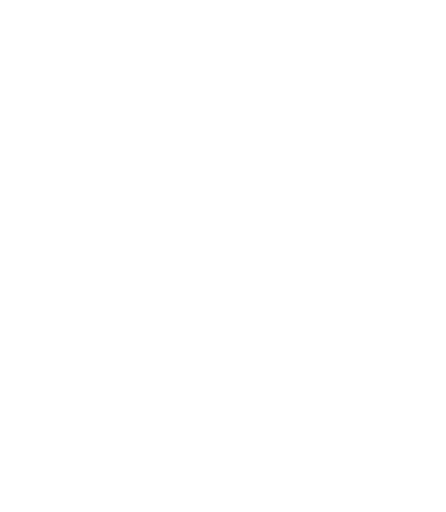
t = 0.00 s
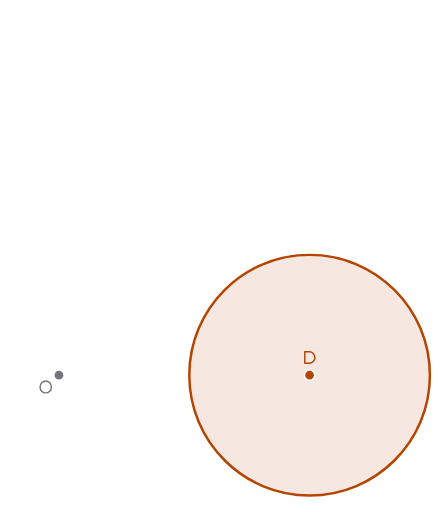
t = 1.10 s
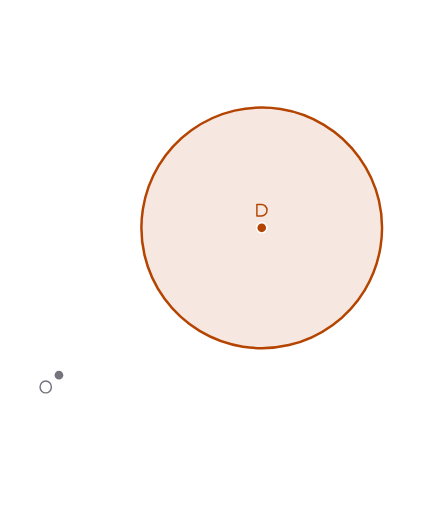
t = 1.90 s
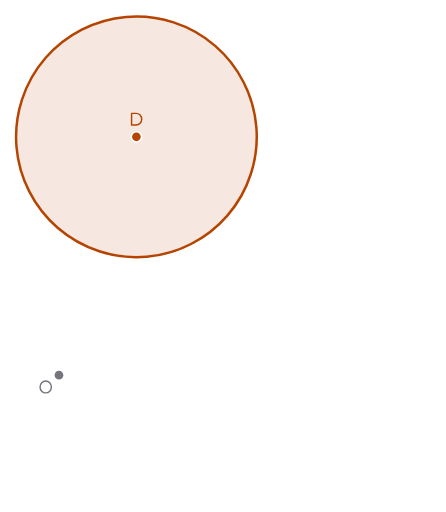
t = 3.00 s
t = 3.90 s: frame unchanged from t = 3.00 s, image omitted
t = 4.80 s: frame unchanged from t = 3.00 s, image omitted

The animated SVG that drew these frames (rendered in a browser with its animation timeline set to each time). Animation: 3 SMIL elements (animate=1,animateTransform=2); one cycle of 5.90 s, repeats indefinitely.

<?xml version="1.0" encoding="UTF-8"?>
<svg xmlns="http://www.w3.org/2000/svg" width="360" height="413" viewBox="0 0 360 413" role="img">
  <title>A fifth of a turn</title>
  <desc>The disk D turns about O by 72°. Key 1 of 3: the disk D. Key 2 of 3: D turned a fifth about O. Key 3 of 3: nothing moves.</desc>
  <style>.pilean-motion-poster{display:none}@media (prefers-reduced-motion: reduce){.pilean-motion-poster{display:inline}.pilean-motion-live{visibility:hidden;opacity:0}}</style>
  <path d="M0 0 L360 0 L360 413 L0 413 Z" fill="#ffffff"/>
  <g class="pilean-motion-live">
    <g>
      <animate attributeName="opacity" values="0;1;1;1;1;1;1;0" dur="5.9s" keyTimes="0;0.03389831;0.23728814;0.40677966;0.50847458;0.66101695;0.96610169;1" keySplines="0 0 1 1;0 0 1 1;0.42 0 0.58 1;0 0 1 1;0 0 1 1;0 0 1 1;0 0 1 1" calcMode="spline" repeatCount="indefinite" begin="0s"/>
      <path d="M52.34 302.7 C52.34 305.32 50.21 307.45 47.59 307.45 C44.97 307.45 42.84 305.32 42.84 302.7 C42.84 300.08 44.97 297.95 47.59 297.95 C50.21 297.95 52.34 300.08 52.34 302.7 Z" fill="#ffffff"/>
      <path d="M51.09 302.7 C51.09 304.63 49.52 306.2 47.59 306.2 C45.66 306.2 44.09 304.63 44.09 302.7 C44.09 300.77 45.66 299.2 47.59 299.2 C49.52 299.2 51.09 300.77 51.09 302.7 Z" fill="#74747e"/>
      <path d="M36.905 307.371 C39.432 307.371 41.48 309.527 41.48 312.186 C41.48 314.846 39.432 317.001 36.905 317.001 C34.379 317.001 32.33 314.846 32.33 312.186 C32.33 309.527 34.379 307.371 36.905 307.371 Z" fill="none" stroke="#74747e" stroke-width="1.17" stroke-linecap="round" stroke-linejoin="round"/>
      <g>
        <animateTransform attributeName="transform" type="rotate" values="0 47.5905 302.7011;0 47.5905 302.7011;0 47.5905 302.7011;-72 47.5905 302.7011;-72 47.5905 302.7011;-72 47.5905 302.7011;-72 47.5905 302.7011;-72 47.5905 302.7011" dur="5.9s" keyTimes="0;0.03389831;0.23728814;0.40677966;0.50847458;0.66101695;0.96610169;1" keySplines="0 0 1 1;0 0 1 1;0.42 0 0.58 1;0 0 1 1;0 0 1 1;0 0 1 1;0 0 1 1" calcMode="spline" repeatCount="indefinite" begin="0s"/>
        <g id="D" data-pilean-actor="D" data-pilean-anchor="249.8942 302.7011">
          <path d="M347 302.7 C347 356.33 303.52 399.81 249.89 399.81 C196.26 399.81 152.79 356.33 152.79 302.7 C152.79 249.07 196.26 205.6 249.89 205.6 C303.52 205.6 347 249.07 347 302.7 Z" fill="#b44400" fill-opacity="0.122" stroke="#b44400" stroke-width="2" stroke-linecap="round" stroke-linejoin="round"/>
          <g>
            <animateTransform attributeName="transform" type="rotate" values="0 249.8942 302.7011;0 249.8942 302.7011;0 249.8942 302.7011;72 249.8942 302.7011;72 249.8942 302.7011;72 249.8942 302.7011;72 249.8942 302.7011;72 249.8942 302.7011" dur="5.9s" keyTimes="0;0.03389831;0.23728814;0.40677966;0.50847458;0.66101695;0.96610169;1" keySplines="0 0 1 1;0 0 1 1;0.42 0 0.58 1;0 0 1 1;0 0 1 1;0 0 1 1;0 0 1 1" calcMode="spline" repeatCount="indefinite" begin="0s"/>
            <g data-pilean-upright="249.8942 302.7011">
              <path d="M254.64 302.7 C254.64 305.32 252.52 307.45 249.89 307.45 C247.27 307.45 245.14 305.32 245.14 302.7 C245.14 300.08 247.27 297.95 249.89 297.95 C252.52 297.95 254.64 300.08 254.64 302.7 Z" fill="#ffffff"/>
              <path d="M253.39 302.7 C253.39 304.63 251.83 306.2 249.89 306.2 C247.96 306.2 246.39 304.63 246.39 302.7 C246.39 300.77 247.96 299.2 249.89 299.2 C251.83 299.2 253.39 300.77 253.39 302.7 Z" fill="#b44400"/>
              <path d="M245.994 293.116 L245.994 283.786 L249.669 283.786 C252.154 283.786 254.169 285.875 254.169 288.451 C254.169 291.028 252.154 293.116 249.669 293.116 Z" fill="none" stroke="#b44400" stroke-width="1.17" stroke-linecap="round" stroke-linejoin="round"/>
            </g>
          </g>
        </g>
      </g>
    </g>
  </g>
  <g class="pilean-motion-poster">
    <path d="M0 0 L360 0 L360 413 L0 413 Z" fill="#ffffff"/>
    <path d="M52.34 302.7 C52.34 305.32 50.21 307.45 47.59 307.45 C44.97 307.45 42.84 305.32 42.84 302.7 C42.84 300.08 44.97 297.95 47.59 297.95 C50.21 297.95 52.34 300.08 52.34 302.7 Z" fill="#ffffff"/>
    <path d="M51.09 302.7 C51.09 304.63 49.52 306.2 47.59 306.2 C45.66 306.2 44.09 304.63 44.09 302.7 C44.09 300.77 45.66 299.2 47.59 299.2 C49.52 299.2 51.09 300.77 51.09 302.7 Z" fill="#74747e"/>
    <path d="M36.905 307.371 C39.432 307.371 41.48 309.527 41.48 312.186 C41.48 314.846 39.432 317.001 36.905 317.001 C34.379 317.001 32.33 314.846 32.33 312.186 C32.33 309.527 34.379 307.371 36.905 307.371 Z" fill="none" stroke="#74747e" stroke-width="1.17" stroke-linecap="round" stroke-linejoin="round"/>
    <g id="poster-D">
      <path d="M347 302.7 C347 356.33 303.52 399.81 249.89 399.81 C196.26 399.81 152.79 356.33 152.79 302.7 C152.79 249.07 196.26 205.6 249.89 205.6 C303.52 205.6 347 249.07 347 302.7 Z" fill="#b44400" fill-opacity="0.122" stroke="#b44400" stroke-width="2" stroke-linecap="round" stroke-linejoin="round"/>
      <path d="M254.64 302.7 C254.64 305.32 252.52 307.45 249.89 307.45 C247.27 307.45 245.14 305.32 245.14 302.7 C245.14 300.08 247.27 297.95 249.89 297.95 C252.52 297.95 254.64 300.08 254.64 302.7 Z" fill="#ffffff"/>
      <path d="M253.39 302.7 C253.39 304.63 251.83 306.2 249.89 306.2 C247.96 306.2 246.39 304.63 246.39 302.7 C246.39 300.77 247.96 299.2 249.89 299.2 C251.83 299.2 253.39 300.77 253.39 302.7 Z" fill="#b44400"/>
      <path d="M245.994 293.116 L245.994 283.786 L249.669 283.786 C252.154 283.786 254.169 285.875 254.169 288.451 C254.169 291.028 252.154 293.116 249.669 293.116 Z" fill="none" stroke="#b44400" stroke-width="1.17" stroke-linecap="round" stroke-linejoin="round"/>
    </g>
  </g>
</svg>
